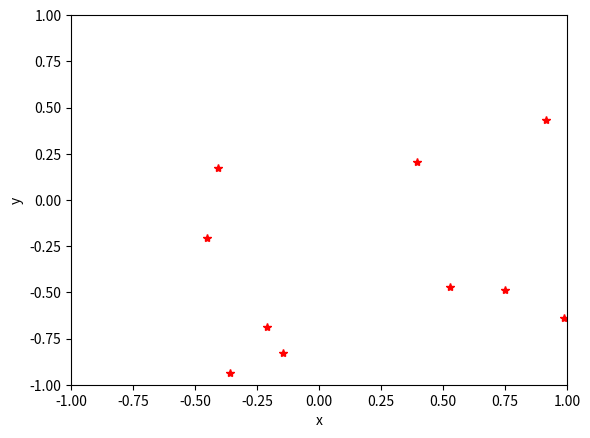

The script that saved this image:
import numpy as np
import random as rn
from matplotlib import pyplot as plt
import csv
import collections

# Generating data for minimum spanning tree problem in R2 [-1 < x,y < 1]

def genMST(xRange, yRange, Npoints):
	points = np.zeros((Npoints,2))
	euclidianDistances = np.zeros((Npoints,Npoints))
	for i in range(Npoints):
		points[i,:] = [rn.uniform(xRange[0],xRange[1]),rn.uniform(yRange[0],yRange[1])]

	for i in range(Npoints):
		for j in range(Npoints):
			euclidianDistances[i,j] = np.linalg.norm(points[i,:] - points[j,:],ord=2)

	return points, euclidianDistances

if __name__ == '__main__':
	xRange = (-1, 1)
	yRange = (-1, 1)
	Npoints = 10

	points, euclidianDistances = genMST(xRange,yRange,Npoints)
	np.savetxt('points.csv', (points), delimiter=',')
	np.savetxt('eucDist.csv', (euclidianDistances), delimiter=',')



	plt.xlim(xRange)
	plt.ylim(yRange)
	plt.xlabel('x')
	plt.ylabel('y')
	plt.plot(points[:,0],points[:,1],'r*')
